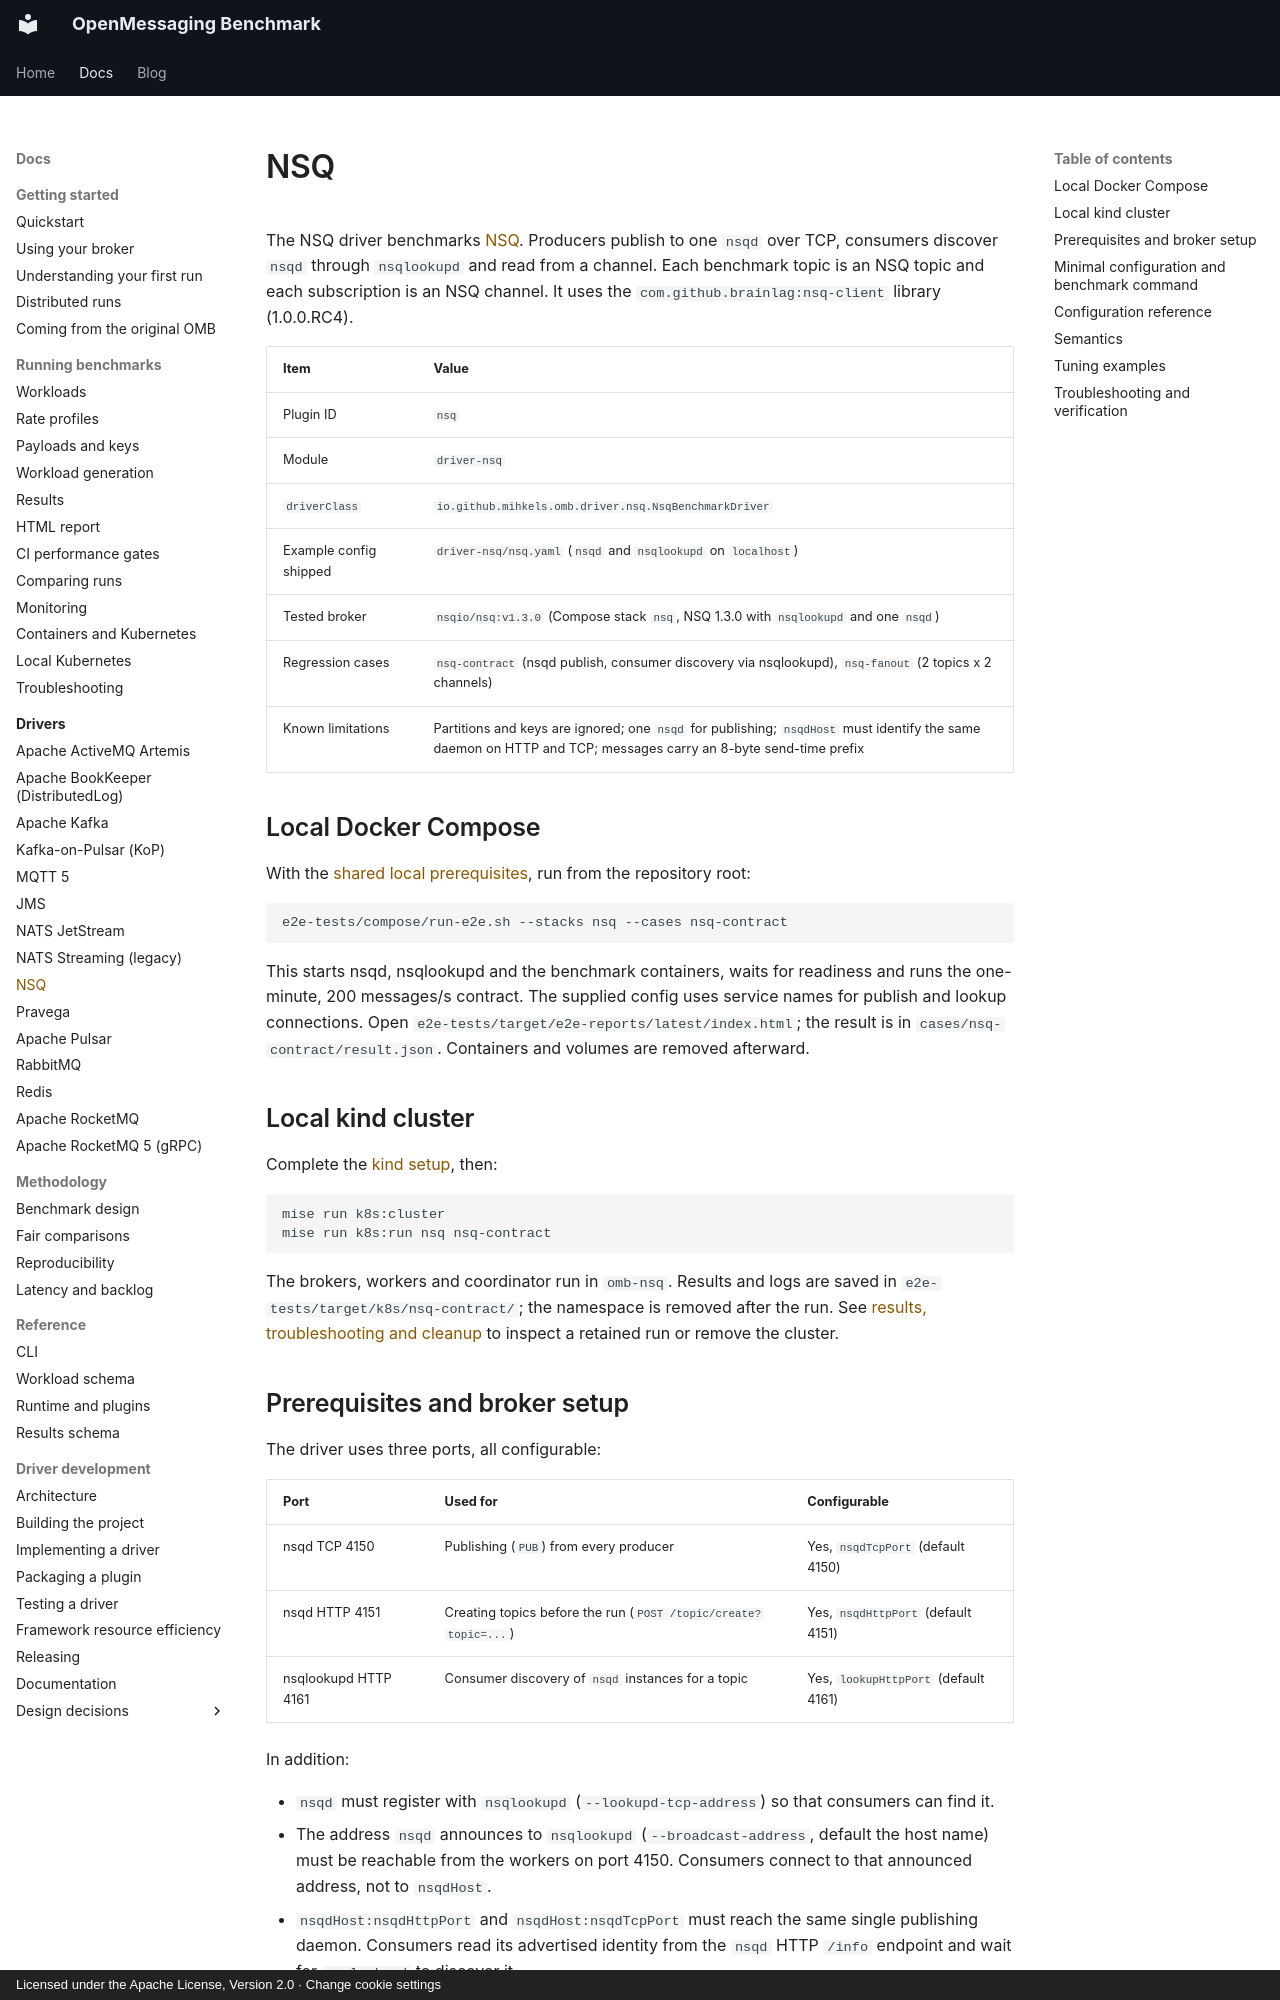

repository: mihkels/open-messaging-benchmark · page: drivers/nsq/index.html · generator: mkdocs · copyright: Licensed under the Apache License, Version 2.0 · Change cookie settings

<!--
Licensed under the Apache License, Version 2.0 (the "License");
you may not use this file except in compliance with the License.
You may obtain a copy of the License at

http://www.apache.org/licenses/LICENSE-2.0

Unless required by applicable law or agreed to in writing, software
distributed under the License is distributed on an "AS IS" BASIS,
WITHOUT WARRANTIES OR CONDITIONS OF ANY KIND, either express or implied.
See the License for the specific language governing permissions and
limitations under the License.
-->

# NSQ

The NSQ driver benchmarks [NSQ](https://nsq.io/). Producers publish to one `nsqd` over TCP, consumers discover
`nsqd` through `nsqlookupd` and read from a channel. Each benchmark topic is an NSQ topic and each subscription is an
NSQ channel. It uses the `com.github.brainlag:nsq-client` library (1.0.0.RC4).

|          Item          |                                                                              Value                                                                              |
|------------------------|-----------------------------------------------------------------------------------------------------------------------------------------------------------------|
| Plugin ID              | `nsq`                                                                                                                                                           |
| Module                 | `driver-nsq`                                                                                                                                                    |
| `driverClass`          | `io.github.mihkels.omb.driver.nsq.NsqBenchmarkDriver`                                                                                                           |
| Example config shipped | `driver-nsq/nsq.yaml` (`nsqd` and `nsqlookupd` on `localhost`)                                                                                                  |
| Tested broker          | `nsqio/nsq:v1.3.0` (Compose stack `nsq`, NSQ 1.3.0 with `nsqlookupd` and one `nsqd`)                                                                            |
| Regression cases       | `nsq-contract` (nsqd publish, consumer discovery via nsqlookupd), `nsq-fanout` (2 topics x 2 channels)                                                          |
| Known limitations      | Partitions and keys are ignored; one `nsqd` for publishing; `nsqdHost` must identify the same daemon on HTTP and TCP; messages carry an 8-byte send-time prefix |

## Local Docker Compose

With the [shared local prerequisites](index.md#shared-prerequisites), run from the repository root:

```bash
e2e-tests/compose/run-e2e.sh --stacks nsq --cases nsq-contract
```

This starts nsqd, nsqlookupd and the benchmark containers, waits for readiness and runs the one-minute,
200 messages/s contract. The supplied config uses service names for publish and lookup connections.
Open `e2e-tests/target/e2e-reports/latest/index.html`; the result is in
`cases/nsq-contract/result.json`. Containers and volumes are removed afterward.

## Local kind cluster

Complete the [kind setup](index.md#shared-prerequisites), then:

```bash
mise run k8s:cluster
mise run k8s:run nsq nsq-contract
```

The brokers, workers and coordinator run in `omb-nsq`. Results and logs are saved in
`e2e-tests/target/k8s/nsq-contract/`; the namespace is removed after the run. See
[results, troubleshooting and cleanup](index.md#results-troubleshooting-and-cleanup) to inspect a
retained run or remove the cluster.
